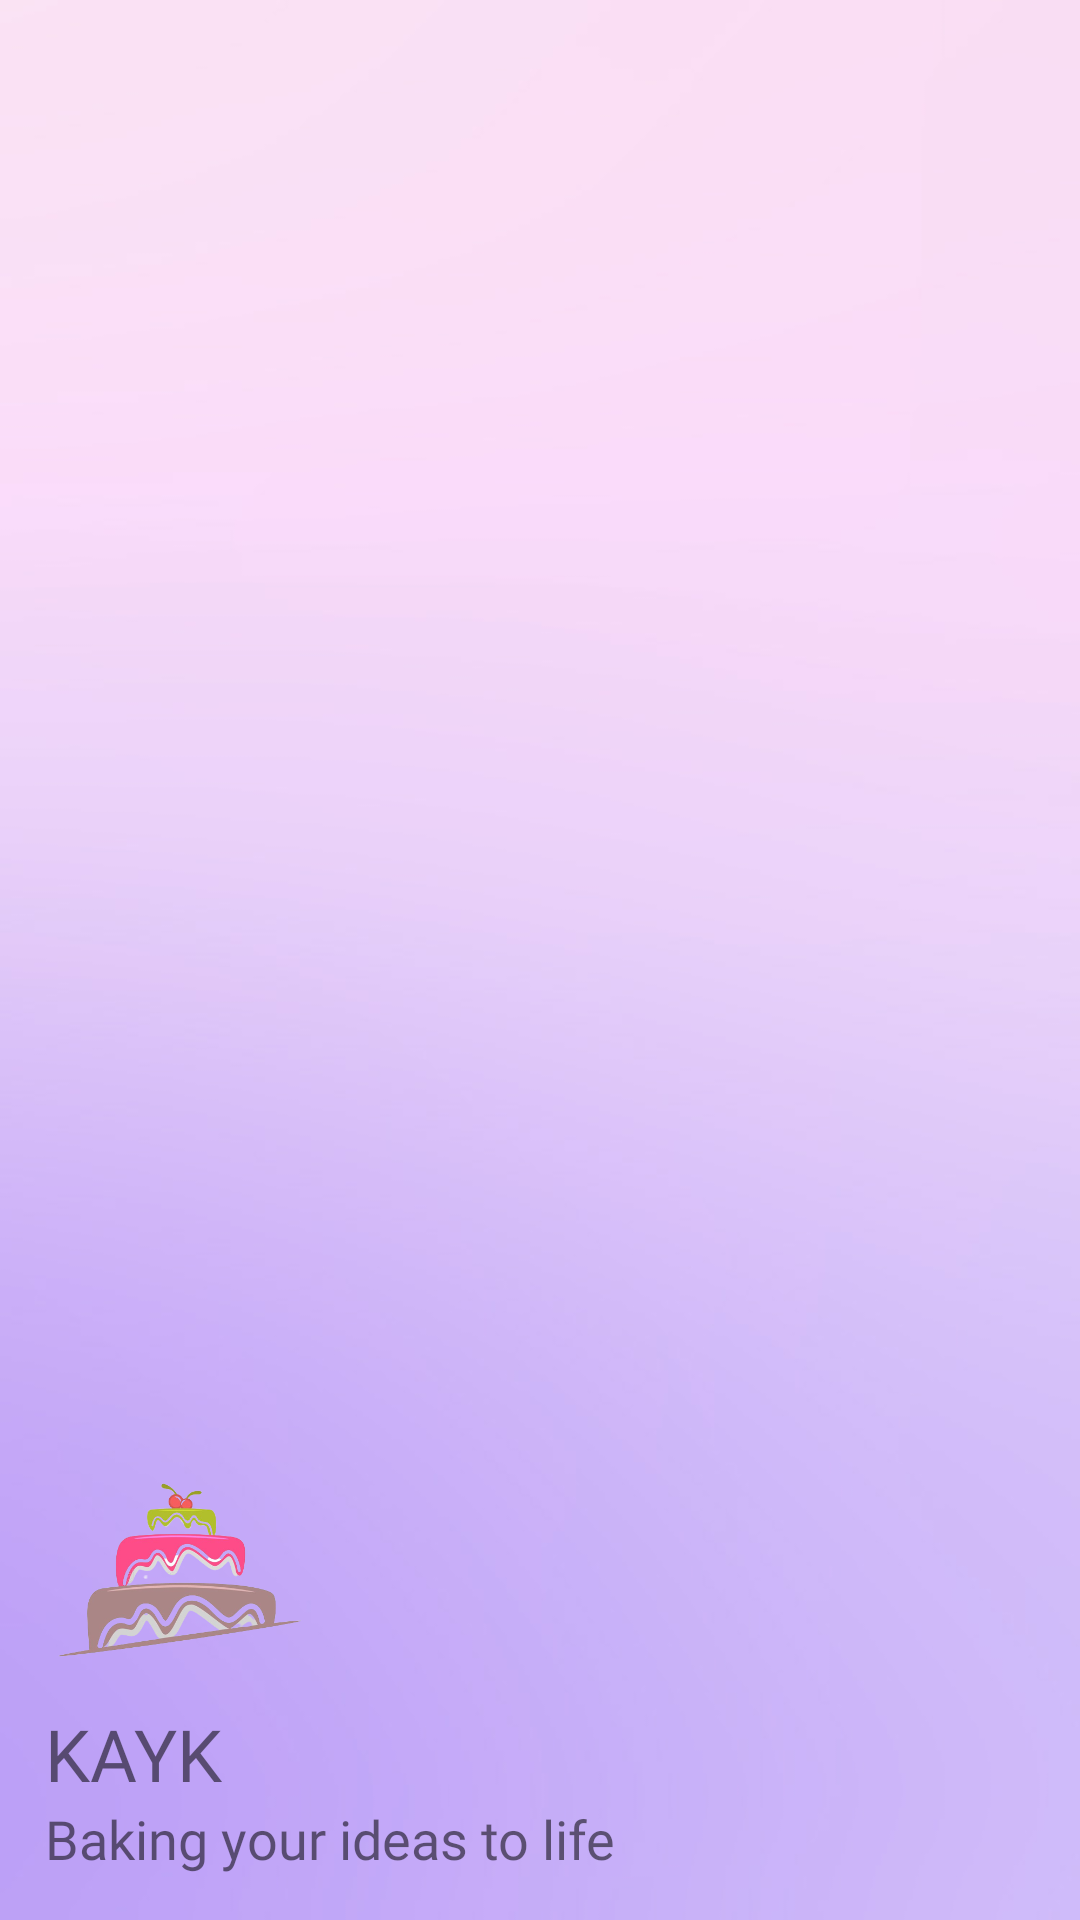

Produce the Android XML layout that renders to this screen, including the resource entries it uses.
<!-- AndroidManifest.xml: application theme Theme.Project_kayk -->
<!-- res/layout/header.xml -->
<?xml version="1.0" encoding="utf-8"?>
<LinearLayout
    xmlns:android="http://schemas.android.com/apk/res/android"
    android:layout_width="match_parent"
    android:layout_height="200dp"
    android:orientation="vertical"
    android:background="@drawable/back"
    android:gravity="bottom"
    android:padding="15dp">
    <ImageView
        android:layout_width="90dp"
        android:layout_height="90dp"
        android:src="@drawable/splash"
        >


    </ImageView>
    <TextView
        android:layout_width="wrap_content"
        android:layout_height="wrap_content"
        android:text="KayK"
        android:textAlignment="center"
        android:textAllCaps="true"
        android:fontFamily="@font/abril_fatface"
        android:textSize="24dp"
        />
    <TextView
        android:layout_width="wrap_content"
        android:layout_height="wrap_content"
        android:text="@string/tagline"
        android:fontFamily="@font/inria_sans_bold"
        android:textSize="18dp"
        />
</LinearLayout>
<!-- resources referenced by this layout -->
<resources>
  <!-- drawable back: jpg bitmap (drawable, 22066 bytes) -->
  <!-- drawable splash: png bitmap (drawable, 96085 bytes) -->
  <string name="tagline">Baking your ideas to life</string>
  <style name="Theme.Project_kayk" parent="Theme.MaterialComponents.Light.NoActionBar">
          
  
          
          <item name="android:statusBarColor" tools:targetApi="l">#ba53de</item>
          
      </style>
</resources>
